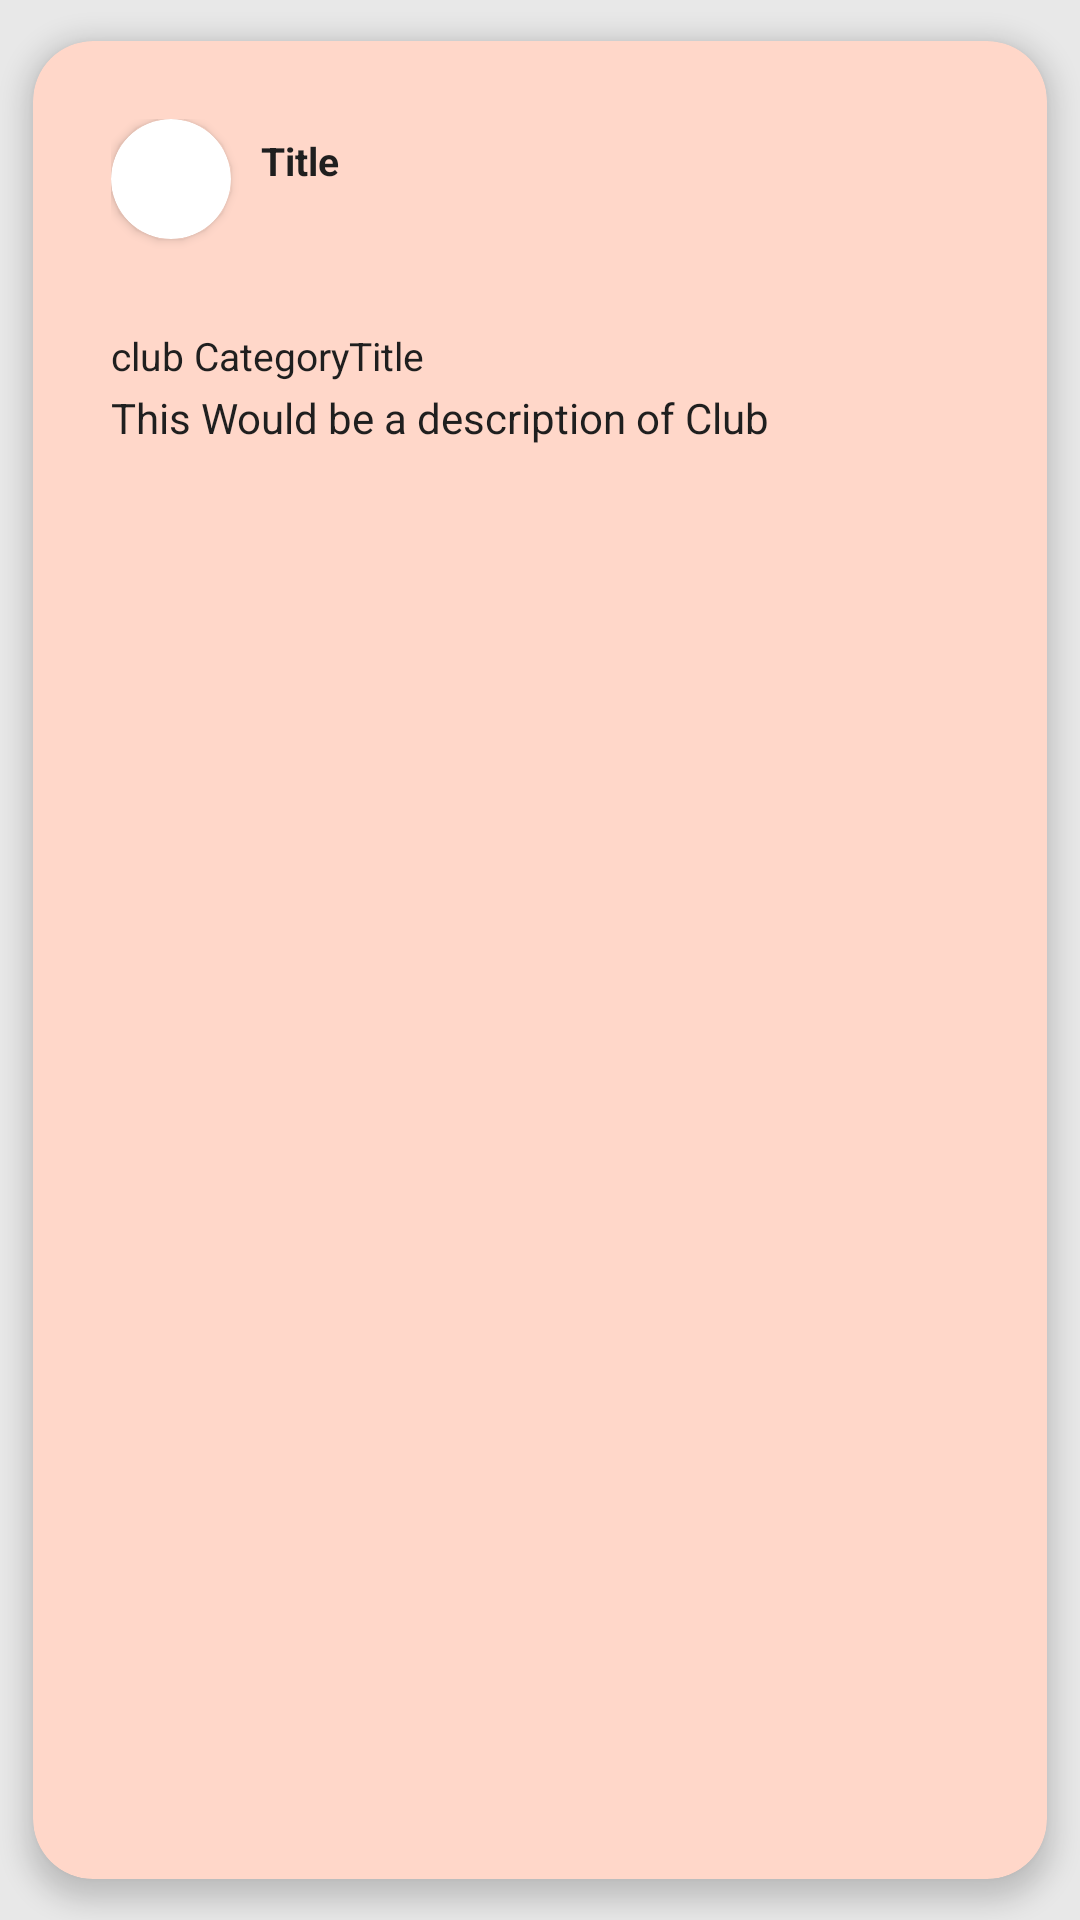

Layout XML and referenced resources for this Android screen:
<!-- AndroidManifest.xml: application theme Theme.TeachUaV20.NoActionBar -->
<!-- res/layout/card_item.xml -->
<?xml version="1.0" encoding="utf-8"?>
<androidx.cardview.widget.CardView
    xmlns:android="http://schemas.android.com/apk/res/android"
    xmlns:card_view="http://schemas.android.com/apk/res-auto"
    android:orientation="vertical"
    android:clickable="true"
    android:focusable="true"
    card_view:cardBackgroundColor="?colorSurface"
    android:layout_marginLeft="40dp"
    android:layout_marginRight="40dp"
    android:layout_marginTop="150dp"
    android:layout_width="match_parent"
    android:layout_height="300dp"
    card_view:cardUseCompatPadding="true"
    card_view:cardElevation="5dp"
    card_view:contentPadding="10dp"
    card_view:cardCornerRadius="20dp">

    <RelativeLayout
        android:layout_width="match_parent"
        android:layout_height="match_parent"
        android:padding="16dp"
        android:orientation="vertical">

        <androidx.cardview.widget.CardView
            android:id="@+id/clubImg"
            android:layout_width="40dp"
            android:layout_height="40dp"
            android:elevation="12dp"
            android:innerRadius="0dp"
            android:shape="ring"
            android:thicknessRatio="1.9"
            card_view:cardCornerRadius="40dp">

            <ImageView
                android:id="@+id/clubLogo"
                android:layout_width="match_parent"
                android:layout_height="match_parent"
                android:layout_alignParentTop="true"
                android:padding="8dp"
                android:layout_centerHorizontal="true" />
        </androidx.cardview.widget.CardView>

        <TextView
            android:id="@+id/clubTitle"
            android:layout_width="match_parent"
            android:layout_height="60dp"
            android:layout_marginStart="50dp"
            android:layout_marginTop="5dp"
            android:text="Title"
            android:textColor="?colorOnSurface"
            android:textSize="13sp"
            android:textStyle="bold" />

        <TextView
            android:id="@+id/clubCategory"
            android:layout_width="match_parent"
            android:layout_height="20dp"
            android:layout_marginTop="70dp"
            android:background="@drawable/category_background"
            android:text="club CategoryTitle"
            android:textColor="?colorOnSurface"
            android:textSize="13sp" />

        <TextView
            android:id="@+id/clubDescription"
            android:layout_marginTop="90dp"
            android:text="This Would be a description of Club"
            android:layout_width="match_parent"
            android:textColor="?colorOnSurface"
            android:layout_height="wrap_content"/>
    </RelativeLayout>

</androidx.cardview.widget.CardView>
<!-- resources referenced by this layout -->
<resources>
  <style name="Theme.TeachUaV20.NoActionBar">
          <item name="windowActionBar">false</item>
          <item name="windowNoTitle">true</item>
      </style>
</resources>
